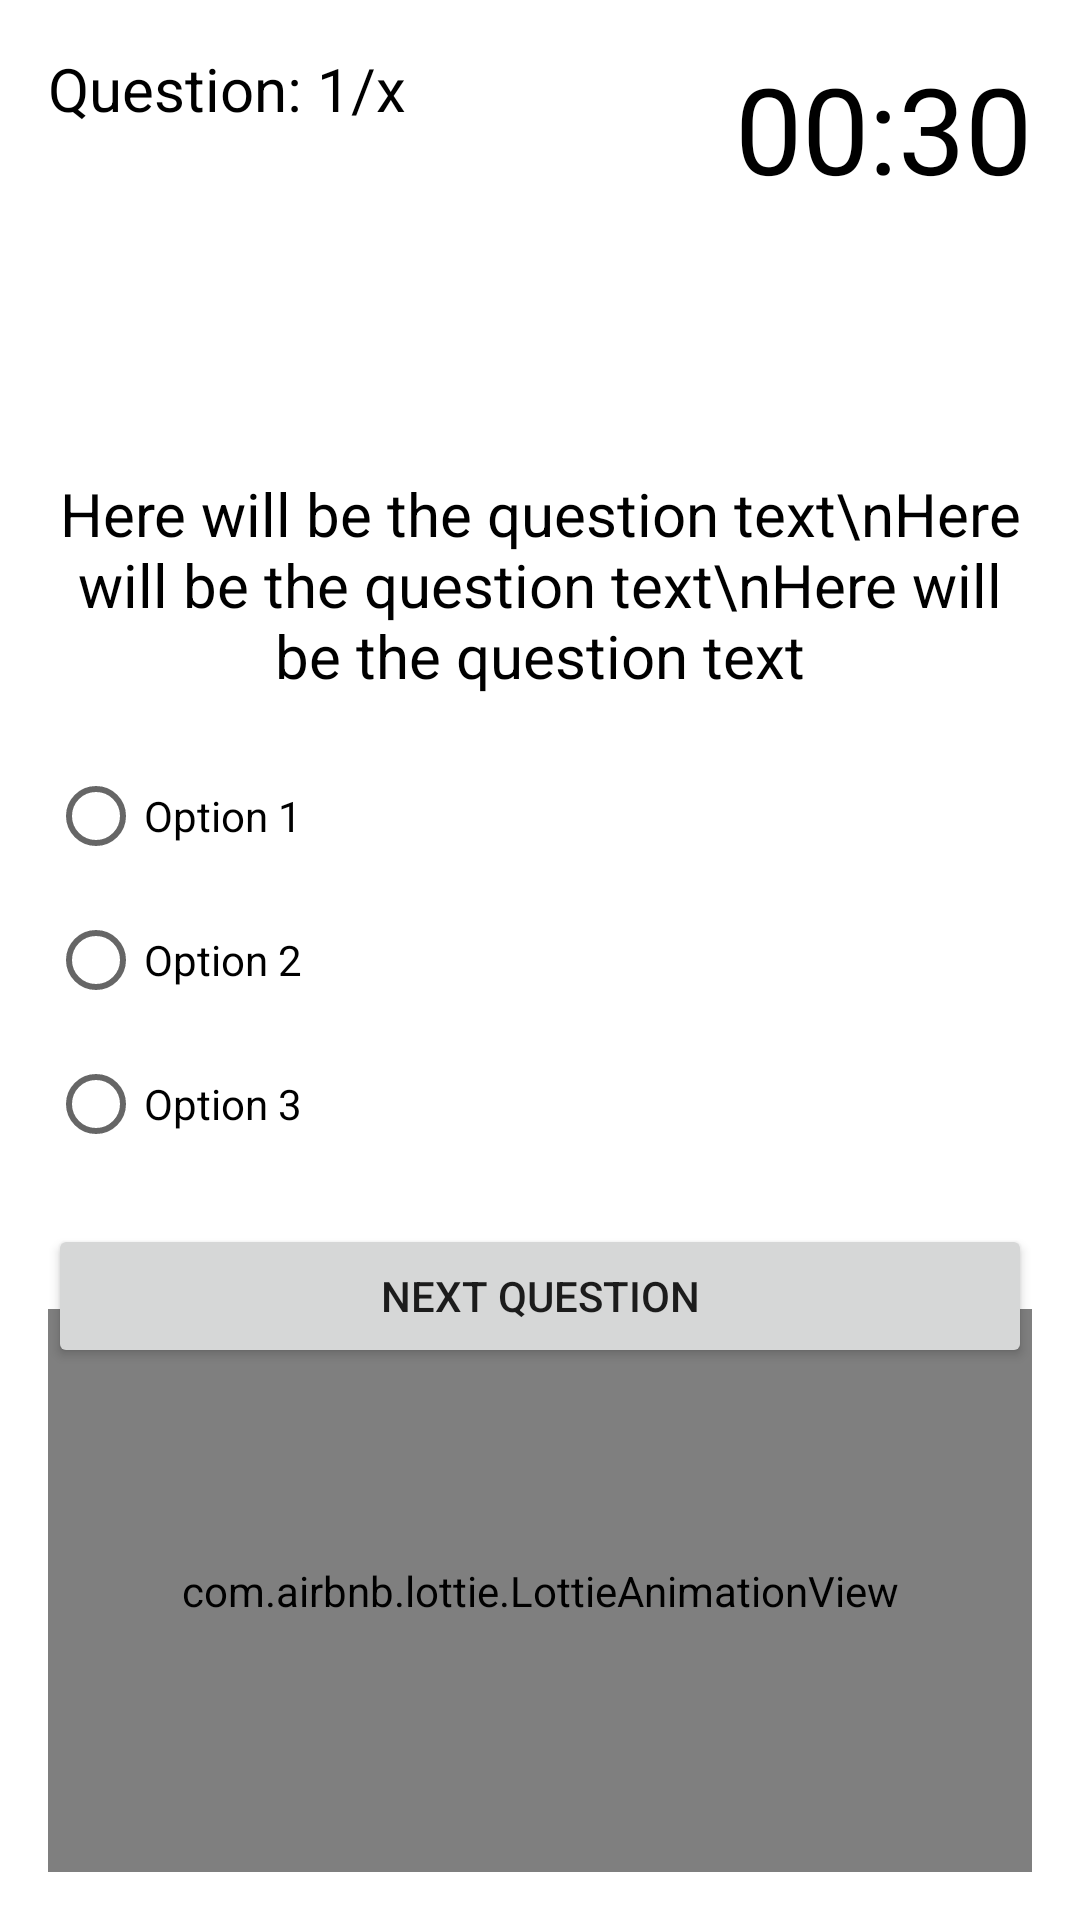

Here is an Android app screen rendered from its layout file. Give the layout XML and the strings, colors and styles it references.
<!-- AndroidManifest.xml: application theme Theme.SecretSpace -->
<!-- res/layout/activity_quiz_first_level.xml -->
<?xml version="1.0" encoding="utf-8"?>
<RelativeLayout xmlns:android="http://schemas.android.com/apk/res/android"
    xmlns:tools="http://schemas.android.com/tools"
    android:layout_width="match_parent"
    android:layout_height="match_parent"
    xmlns:app="http://schemas.android.com/apk/res-auto"
    android:padding="16dp"
    tools:context=".QuizFirstLevel">



    <TextView
        android:id="@+id/text_view_question_count"
        android:layout_width="wrap_content"
        android:layout_height="wrap_content"
        android:text="Question: 1/x"
        android:textSize="20dp"
        android:textColor="@android:color/black" />
    <TextView
        android:id="@+id/text_view_countdown"
        android:layout_width="wrap_content"
        android:layout_height="wrap_content"
        android:layout_alignParentEnd="true"
        android:text="00:30"
        android:textColor="@android:color/black"
        android:textSize="40sp" />
    <TextView
        android:id="@+id/text_view_question"
        android:layout_width="match_parent"
        android:layout_height="wrap_content"
        android:layout_above="@id/radio_group"
        android:layout_marginBottom="16dp"
        android:text="Here will be the question text\nHere will be the question text\nHere will be the question text"
        android:textAlignment="center"
        android:textColor="@android:color/black"
        android:textSize="20sp" />
    <RadioGroup
        android:id="@+id/radio_group"
        android:layout_width="wrap_content"
        android:layout_height="wrap_content"
        android:layout_centerVertical="true">
        <RadioButton
            android:id="@+id/radio_button1"
            android:layout_width="wrap_content"
            android:layout_height="wrap_content"
            android:text="Option 1" />
        <RadioButton
            android:id="@+id/radio_button2"
            android:layout_width="wrap_content"
            android:layout_height="wrap_content"
            android:text="Option 2" />
        <RadioButton
            android:id="@+id/radio_button3"
            android:layout_width="wrap_content"
            android:layout_height="wrap_content"
            android:text="Option 3" />
    </RadioGroup>
    <Button
        android:id="@+id/button_confirm_next"
        android:layout_width="match_parent"
        android:layout_height="wrap_content"
        android:layout_below="@id/radio_group"
        android:layout_marginTop="16dp"
        android:text="Next Question" />

    <com.airbnb.lottie.LottieAnimationView
        android:id="@+id/anim"
        android:layout_width="match_parent"
        android:layout_height="280dp"
        android:layout_below="@+id/button_confirm_next"
        android:layout_marginTop="-20dp"
        app:lottie_autoPlay="true"
        app:lottie_loop="true"
        app:lottie_rawRes="@raw/space_tour" />
</RelativeLayout>
<!-- resources referenced by this layout -->
<resources>
  <style name="Theme.SecretSpace" parent="Theme.MaterialComponents.DayNight.NoActionBar">
          
          <item name="colorPrimary">@color/purple_500</item>
          <item name="colorPrimaryVariant">@color/purple_700</item>
          <item name="colorOnPrimary">@color/white</item>
          
          <item name="colorSecondary">@color/teal_200</item>
          <item name="colorSecondaryVariant">@color/teal_700</item>
          <item name="colorOnSecondary">@color/black</item>
          
          <item name="android:statusBarColor" tools:targetApi="l">?attr/colorPrimaryVariant</item>
          
      </style>
  <!-- not gathered from this repository: default colours our renderer supplied (Android Studio template values) -->
  <color name="purple_500">#FF6200EE</color>
  <color name="purple_700">#FF3700B3</color>
  <color name="teal_200">#FF03DAC5</color>
  <color name="teal_700">#FF018786</color>
  <color name="black">#FF000000</color>
  <color name="white">#FFFFFFFF</color>
</resources>
